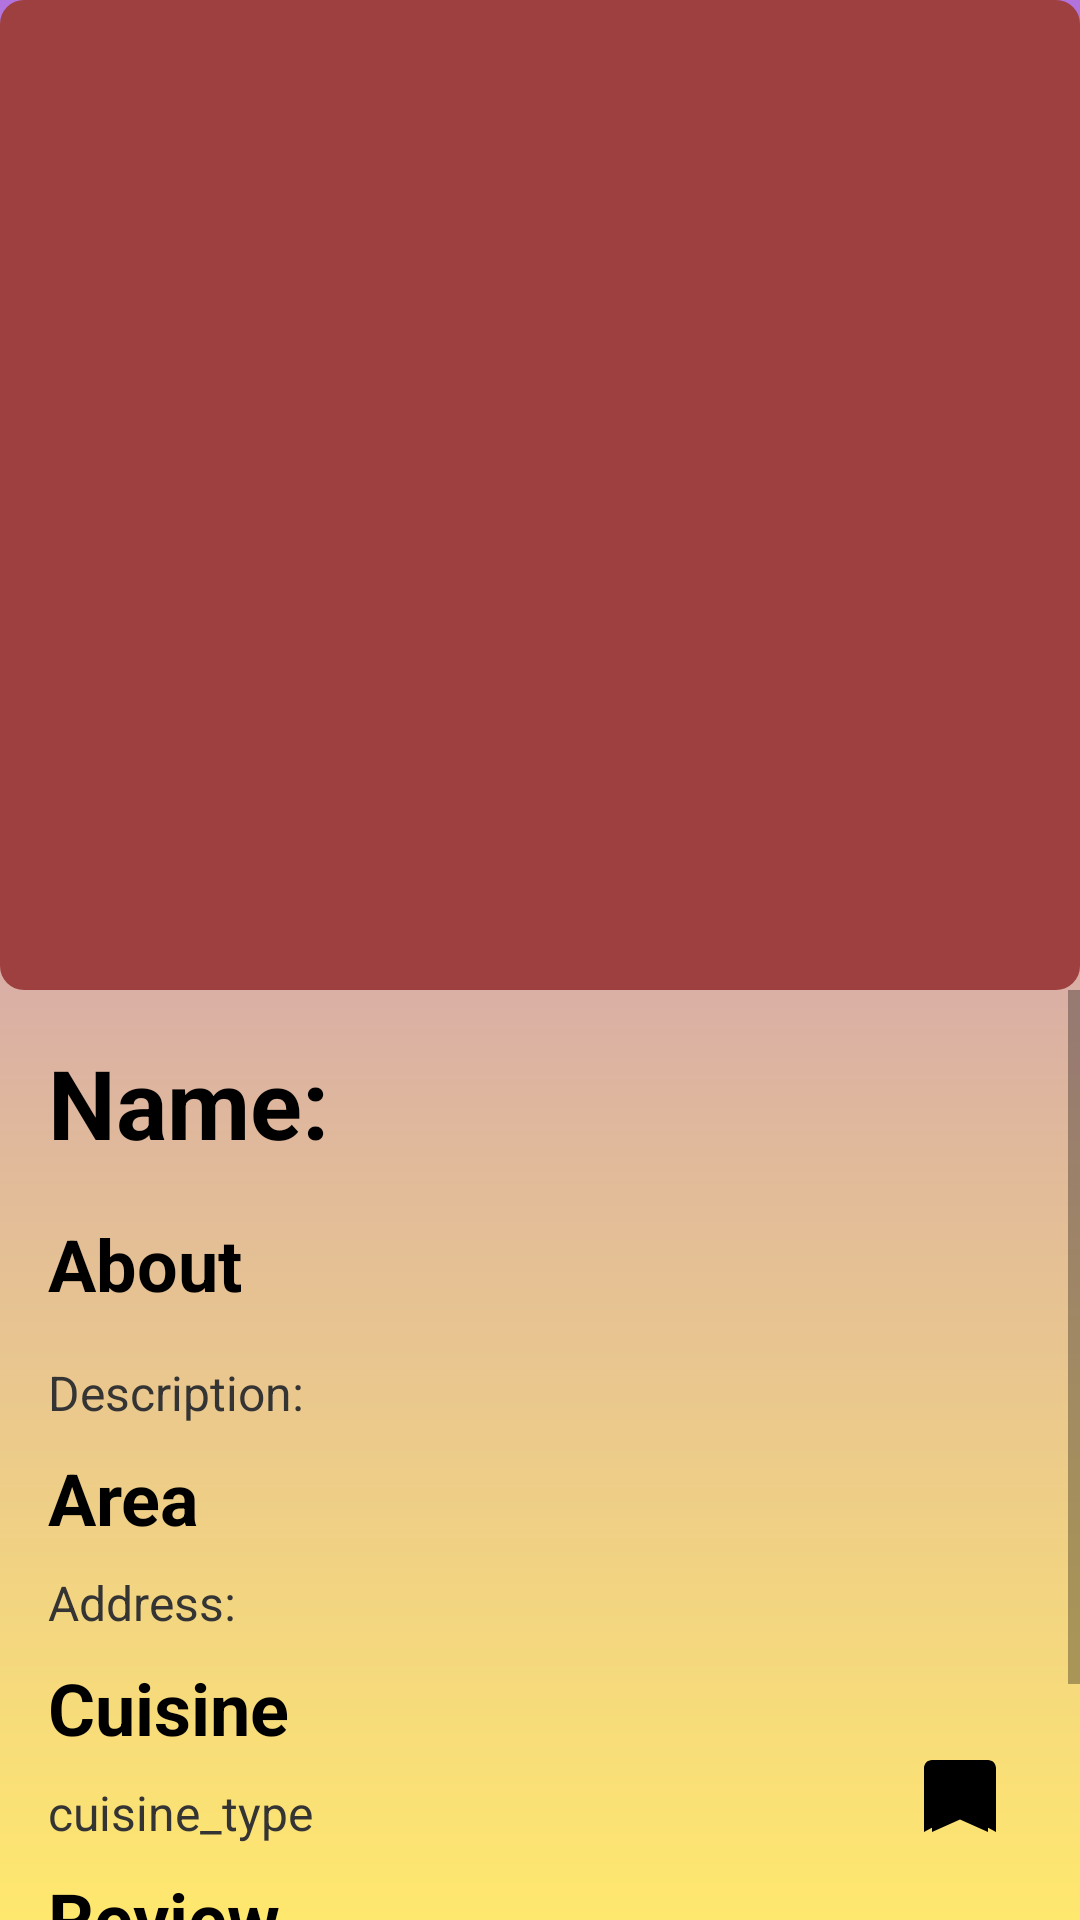

Write the Android layout XML for this screen, with the resource values it uses.
<!-- AndroidManifest.xml: application theme Theme.MyTravelApp -->
<!-- res/layout/activity_restaurant_details.xml -->
<?xml version="1.0" encoding="utf-8"?>
<androidx.constraintlayout.widget.ConstraintLayout xmlns:android="http://schemas.android.com/apk/res/android"
    android:layout_width="match_parent"
    android:layout_height="match_parent"
    xmlns:app="http://schemas.android.com/apk/res-auto"
    android:background="@drawable/gradient_background">

    
    <ImageView
        android:id="@+id/imageView"
        android:layout_width="0dp"
        android:layout_height="330dp"
        android:src="@drawable/placeholder_image"
        android:contentDescription="@string/locationimage"
        android:scaleType="centerCrop"
        app:layout_constraintStart_toStartOf="parent"
        app:layout_constraintEnd_toEndOf="parent"
        app:layout_constraintTop_toTopOf="parent" />

    
    <ImageButton
        android:id="@+id/backButton"
        android:layout_width="48dp"
        android:layout_height="48dp"
        android:src="@drawable/ic_back"
        android:contentDescription="@string/backbutton"
        android:background="?attr/selectableItemBackgroundBorderless"
        app:layout_constraintStart_toStartOf="parent"
        app:layout_constraintTop_toTopOf="parent"
        android:layout_marginStart="2dp"
        android:layout_marginTop="2dp"
        android:elevation="4dp"/>

    
    <ImageButton
        android:id="@+id/saveToFavoritesButton"
        android:layout_width="48dp"
        android:layout_height="48dp"
        android:src="@drawable/ic_bookmark"
        android:contentDescription="@string/addtoplan"
        android:background="?attr/selectableItemBackgroundBorderless"
        app:layout_constraintEnd_toEndOf="parent"
        app:layout_constraintBottom_toBottomOf="parent"
        android:layout_marginEnd="16dp"
        android:layout_marginBottom="16dp"
        android:elevation="4dp"/>

    
    <ScrollView
        android:layout_width="0dp"
        android:layout_height="0dp"
        app:layout_constraintTop_toBottomOf="@id/imageView"
        app:layout_constraintBottom_toBottomOf="parent"
        app:layout_constraintStart_toStartOf="parent"
        app:layout_constraintEnd_toEndOf="parent">

        <LinearLayout
            android:layout_width="match_parent"
            android:layout_height="wrap_content"
            android:orientation="vertical"
            android:padding="16dp">

            
            <TextView
                android:id="@+id/textViewName"
                android:layout_width="match_parent"
                android:layout_height="wrap_content"
                android:text="@string/name2"
                android:textSize="32sp"
                android:textStyle="bold"
                android:textColor="@color/black"/>

            
            <TextView
                android:id="@+id/textViewDescriptionLabel"
                android:layout_width="match_parent"
                android:layout_height="wrap_content"
                android:text="@string/about"
                android:textSize="24sp"
                android:textStyle="bold"
                android:textColor="@color/black"
                android:layout_marginTop="16dp"/>

            <TextView
                android:id="@+id/textViewDescription"
                android:layout_width="match_parent"
                android:layout_height="wrap_content"
                android:text="@string/description"
                android:textSize="16sp"
                android:textColor="@color/gray"
                android:layout_marginTop="16dp"/>

            
            <TextView
                android:id="@+id/textViewAddressLabel"
                android:layout_width="match_parent"
                android:layout_height="wrap_content"
                android:text="@string/area"
                android:textSize="24sp"
                android:textStyle="bold"
                android:textColor="@color/black"
                android:layout_marginTop="8dp"/>

            <TextView
                android:id="@+id/textViewAddress"
                android:layout_width="match_parent"
                android:layout_height="wrap_content"
                android:text="@string/address"
                android:textSize="16sp"
                android:textColor="@color/gray"
                android:layout_marginTop="8dp"/>

            
            <TextView
                android:id="@+id/textViewCuisineLabel"
                android:layout_width="match_parent"
                android:layout_height="wrap_content"
                android:text="@string/cuisine"
                android:textSize="24sp"
                android:textStyle="bold"
                android:textColor="@color/black"
                android:layout_marginTop="8dp"/>

            <TextView
                android:id="@+id/textViewCuisine"
                android:layout_width="match_parent"
                android:layout_height="wrap_content"
                android:text="@string/cuisine_type"
                android:textSize="16sp"
                android:textColor="@color/gray"
                android:layout_marginTop="8dp"/>

            
            <TextView
                android:id="@+id/textViewReviewLabel"
                android:layout_width="match_parent"
                android:layout_height="wrap_content"
                android:text="Review"
                android:textSize="24sp"
                android:textStyle="bold"
                android:textColor="@color/black"
                android:layout_marginTop="8dp"/>

            <TextView
                android:id="@+id/textViewReview"
                android:layout_width="match_parent"
                android:layout_height="wrap_content"
                android:text="@string/review"
                android:textSize="16sp"
                android:textColor="@color/gray"
                android:layout_marginTop="14sp"/>

            
            <TextView
                android:id="@+id/textViewPrice"
                android:layout_width="match_parent"
                android:layout_height="wrap_content"
                android:text="@string/price"
                android:textSize="18sp"
                android:textColor="@color/green"
                android:layout_marginTop="14sp"/>
        </LinearLayout>
    </ScrollView>

</androidx.constraintlayout.widget.ConstraintLayout>
<!-- resources referenced by this layout -->
<resources>
  <color name="black">#000000</color>
  <color name="gray">#353434</color>
  <color name="green">#1A6512</color>
  <!-- drawable gradient_background (drawable) -->
  <shape xmlns:android="http://schemas.android.com/apk/res/android"
      android:shape="rectangle">
      <gradient
          android:angle="85"
          android:startColor="#B273DF"
          android:endColor="#FFE86E"
          android:type="linear"/>
  </shape>
  <!-- drawable ic_bookmark (drawable) -->
  <vector xmlns:android="http://schemas.android.com/apk/res/android"
      android:width="32dp"
      android:height="32dp"
      android:viewportWidth="24.0"
      android:viewportHeight="24.0">
  
      <path
          android:fillColor="#000000"
          android:pathData="M19,2H5C3.9,2 3,2.9 3,4v16l9,-4.86L21,20V4c0,-1.1 -0.9,-2 -2,-2zM5,20l7,-3.14L19,20V4H5v16z"/>
  </vector>
  <!-- drawable placeholder_image (drawable) -->
  <shape xmlns:android="http://schemas.android.com/apk/res/android"
      android:shape="rectangle">
  
      <solid android:color="#9E4040" /> 
  
      <corners android:radius="8dp" /> 
  
  </shape>
  <string name="about">About</string>
  <string name="address">Address:</string>
  <string name="addtoplan">addToPlan</string>
  <string name="area">Area</string>
  <string name="backbutton">backButton</string>
  <string name="cuisine">Cuisine</string>
  <string name="cuisine_type">cuisine_type</string>
  <string name="description">Description:</string>
  <string name="locationimage">locationImage</string>
  <string name="name2">Name:</string>
  <string name="price">Price:</string>
  <string name="review">Review:</string>
  <style name="Theme.MyTravelApp" parent="Theme.MaterialComponents.Light">
          <item name="colorPrimary">@color/primary</item>
          <item name="android:statusBarColor">@color/primary</item>
      </style>
  <color name="primary">#4B0082</color>
</resources>
